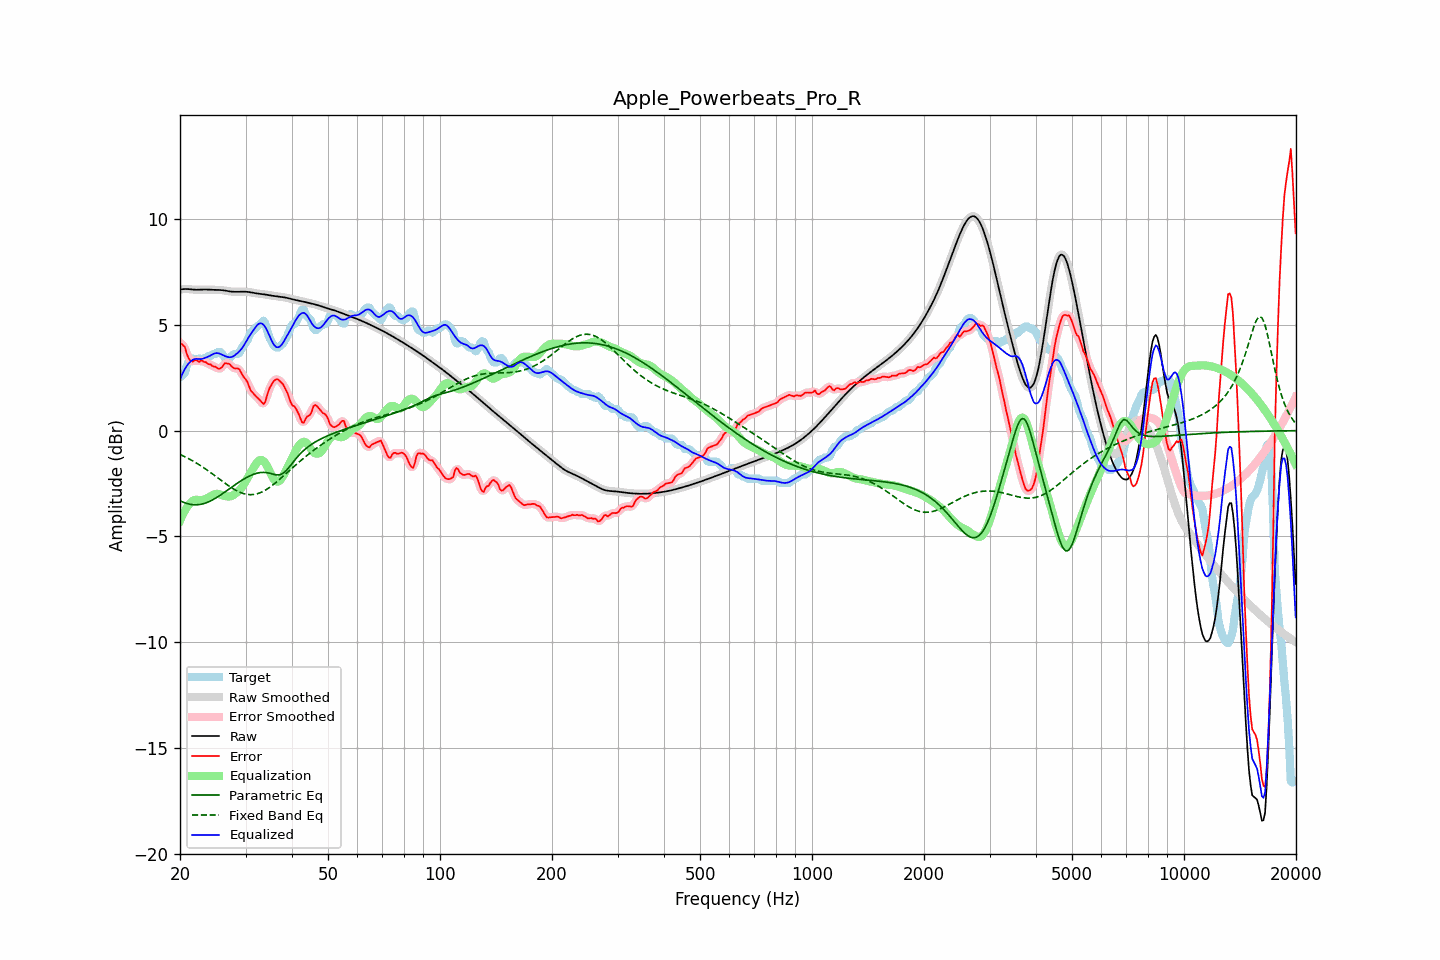

Source data for this figure (header and first rows):
frequency, raw, error, smoothed, error_smoothed, equalization, parametric_eq, fixed_band_eq, equalized_raw, equalized_smoothed, target
20.00, 6.67, 4.14, 6.67, 4.16, -4.26, -3.31, -1.13, 2.41, 2.41, 2.53
20.20, 6.68, 4.10, 6.68, 4.11, -4.09, -3.35, -1.16, 2.60, 2.60, 2.58
20.40, 6.69, 4.03, 6.69, 4.02, -3.93, -3.38, -1.20, 2.76, 2.77, 2.66
20.61, 6.70, 3.96, 6.70, 3.90, -3.79, -3.41, -1.23, 2.91, 2.91, 2.74
20.81, 6.70, 3.69, 6.70, 3.71, -3.66, -3.44, -1.27, 3.04, 3.04, 3.01
21.02, 6.69, 3.49, 6.69, 3.51, -3.55, -3.46, -1.31, 3.14, 3.14, 3.21
21.23, 6.69, 3.35, 6.69, 3.35, -3.46, -3.48, -1.35, 3.23, 3.23, 3.34
21.44, 6.68, 3.29, 6.68, 3.29, -3.38, -3.49, -1.39, 3.30, 3.30, 3.39
21.66, 6.67, 3.26, 6.67, 3.29, -3.32, -3.50, -1.43, 3.35, 3.35, 3.41
21.87, 6.66, 3.33, 6.67, 3.31, -3.28, -3.51, -1.48, 3.38, 3.38, 3.34
22.09, 6.66, 3.33, 6.66, 3.30, -3.27, -3.51, -1.52, 3.39, 3.39, 3.33
22.31, 6.66, 3.30, 6.66, 3.30, -3.27, -3.50, -1.57, 3.39, 3.39, 3.37
22.54, 6.66, 3.25, 6.66, 3.29, -3.28, -3.50, -1.62, 3.38, 3.38, 3.42
22.76, 6.67, 3.33, 6.67, 3.29, -3.28, -3.48, -1.67, 3.38, 3.38, 3.34
22.99, 6.67, 3.30, 6.67, 3.29, -3.27, -3.47, -1.72, 3.40, 3.40, 3.38
23.22, 6.67, 3.24, 6.67, 3.27, -3.25, -3.44, -1.77, 3.42, 3.42, 3.43
23.45, 6.67, 3.24, 6.67, 3.22, -3.22, -3.42, -1.82, 3.45, 3.45, 3.43
23.69, 6.67, 3.18, 6.67, 3.19, -3.19, -3.39, -1.87, 3.48, 3.48, 3.49
23.92, 6.67, 3.14, 6.67, 3.15, -3.15, -3.36, -1.93, 3.51, 3.51, 3.53
24.16, 6.66, 3.13, 6.66, 3.11, -3.11, -3.32, -1.98, 3.55, 3.55, 3.53
24.40, 6.66, 3.06, 6.66, 3.08, -3.06, -3.29, -2.04, 3.60, 3.60, 3.60
24.65, 6.66, 3.03, 6.66, 3.04, -3.02, -3.24, -2.09, 3.64, 3.64, 3.63
24.89, 6.65, 3.03, 6.66, 3.00, -2.99, -3.20, -2.15, 3.66, 3.66, 3.63
25.14, 6.65, 2.96, 6.65, 2.96, -2.99, -3.15, -2.21, 3.67, 3.67, 3.69
25.39, 6.65, 2.93, 6.65, 2.94, -3.00, -3.11, -2.26, 3.66, 3.66, 3.73
25.65, 6.65, 2.93, 6.65, 2.94, -3.02, -3.06, -2.32, 3.63, 3.63, 3.72
25.91, 6.64, 2.99, 6.64, 3.01, -3.05, -3.01, -2.38, 3.60, 3.60, 3.65
26.16, 6.63, 3.09, 6.63, 3.09, -3.07, -2.95, -2.43, 3.56, 3.56, 3.55
26.43, 6.62, 3.19, 6.62, 3.16, -3.09, -2.90, -2.49, 3.53, 3.53, 3.43
26.69, 6.61, 3.18, 6.61, 3.19, -3.11, -2.85, -2.54, 3.50, 3.50, 3.43
26.96, 6.59, 3.17, 6.59, 3.17, -3.12, -2.79, -2.60, 3.48, 3.48, 3.43
27.23, 6.58, 3.14, 6.58, 3.12, -3.11, -2.74, -2.65, 3.47, 3.47, 3.44
27.50, 6.57, 3.04, 6.57, 3.06, -3.09, -2.68, -2.70, 3.48, 3.48, 3.53
27.77, 6.57, 2.98, 6.57, 2.99, -3.06, -2.63, -2.75, 3.51, 3.51, 3.58
28.05, 6.57, 2.94, 6.57, 2.95, -3.01, -2.57, -2.79, 3.56, 3.56, 3.63
28.33, 6.57, 2.94, 6.57, 2.95, -2.95, -2.52, -2.83, 3.62, 3.62, 3.63
28.62, 6.57, 2.94, 6.57, 2.93, -2.88, -2.47, -2.87, 3.68, 3.68, 3.63
28.90, 6.57, 2.89, 6.57, 2.86, -2.81, -2.42, -2.91, 3.76, 3.76, 3.68
29.19, 6.57, 2.75, 6.57, 2.75, -2.73, -2.37, -2.94, 3.84, 3.84, 3.82
29.48, 6.57, 2.60, 6.57, 2.63, -2.63, -2.32, -2.96, 3.94, 3.94, 3.97
29.78, 6.57, 2.50, 6.57, 2.51, -2.51, -2.28, -2.99, 4.06, 4.06, 4.07
30.08, 6.57, 2.41, 6.57, 2.40, -2.38, -2.23, -3.01, 4.19, 4.19, 4.16
30.38, 6.56, 2.28, 6.56, 2.25, -2.24, -2.19, -3.02, 4.33, 4.33, 4.28
30.68, 6.55, 2.09, 6.55, 2.09, -2.10, -2.16, -3.03, 4.45, 4.45, 4.46
30.99, 6.54, 1.89, 6.54, 1.93, -1.97, -2.12, -3.03, 4.57, 4.57, 4.65
31.30, 6.52, 1.82, 6.52, 1.81, -1.85, -2.09, -3.03, 4.67, 4.67, 4.71
31.61, 6.51, 1.73, 6.51, 1.72, -1.73, -2.06, -3.02, 4.78, 4.78, 4.78
31.93, 6.50, 1.64, 6.50, 1.65, -1.60, -2.03, -3.00, 4.89, 4.89, 4.85
32.24, 6.49, 1.57, 6.49, 1.57, -1.50, -2.01, -2.99, 4.99, 4.99, 4.92
32.57, 6.48, 1.49, 6.48, 1.49, -1.42, -2.00, -2.96, 5.05, 5.05, 4.98
32.89, 6.47, 1.42, 6.47, 1.39, -1.39, -1.98, -2.93, 5.08, 5.08, 5.05
33.22, 6.46, 1.33, 6.46, 1.31, -1.40, -1.98, -2.90, 5.06, 5.06, 5.13
33.55, 6.45, 1.25, 6.45, 1.30, -1.45, -1.98, -2.86, 5.00, 5.00, 5.20
33.89, 6.44, 1.36, 6.44, 1.40, -1.53, -1.98, -2.82, 4.90, 4.90, 5.08
34.23, 6.42, 1.62, 6.42, 1.60, -1.66, -1.99, -2.77, 4.77, 4.77, 4.81
34.57, 6.41, 1.88, 6.41, 1.84, -1.80, -2.00, -2.72, 4.60, 4.61, 4.53
34.92, 6.39, 2.05, 6.40, 2.05, -1.96, -2.02, -2.67, 4.43, 4.43, 4.34
35.27, 6.38, 2.18, 6.38, 2.20, -2.12, -2.04, -2.61, 4.26, 4.26, 4.20
35.62, 6.37, 2.31, 6.37, 2.31, -2.26, -2.06, -2.56, 4.12, 4.12, 4.06
35.97, 6.37, 2.39, 6.36, 2.39, -2.36, -2.08, -2.49, 4.01, 4.01, 3.97
... 635 more rows
